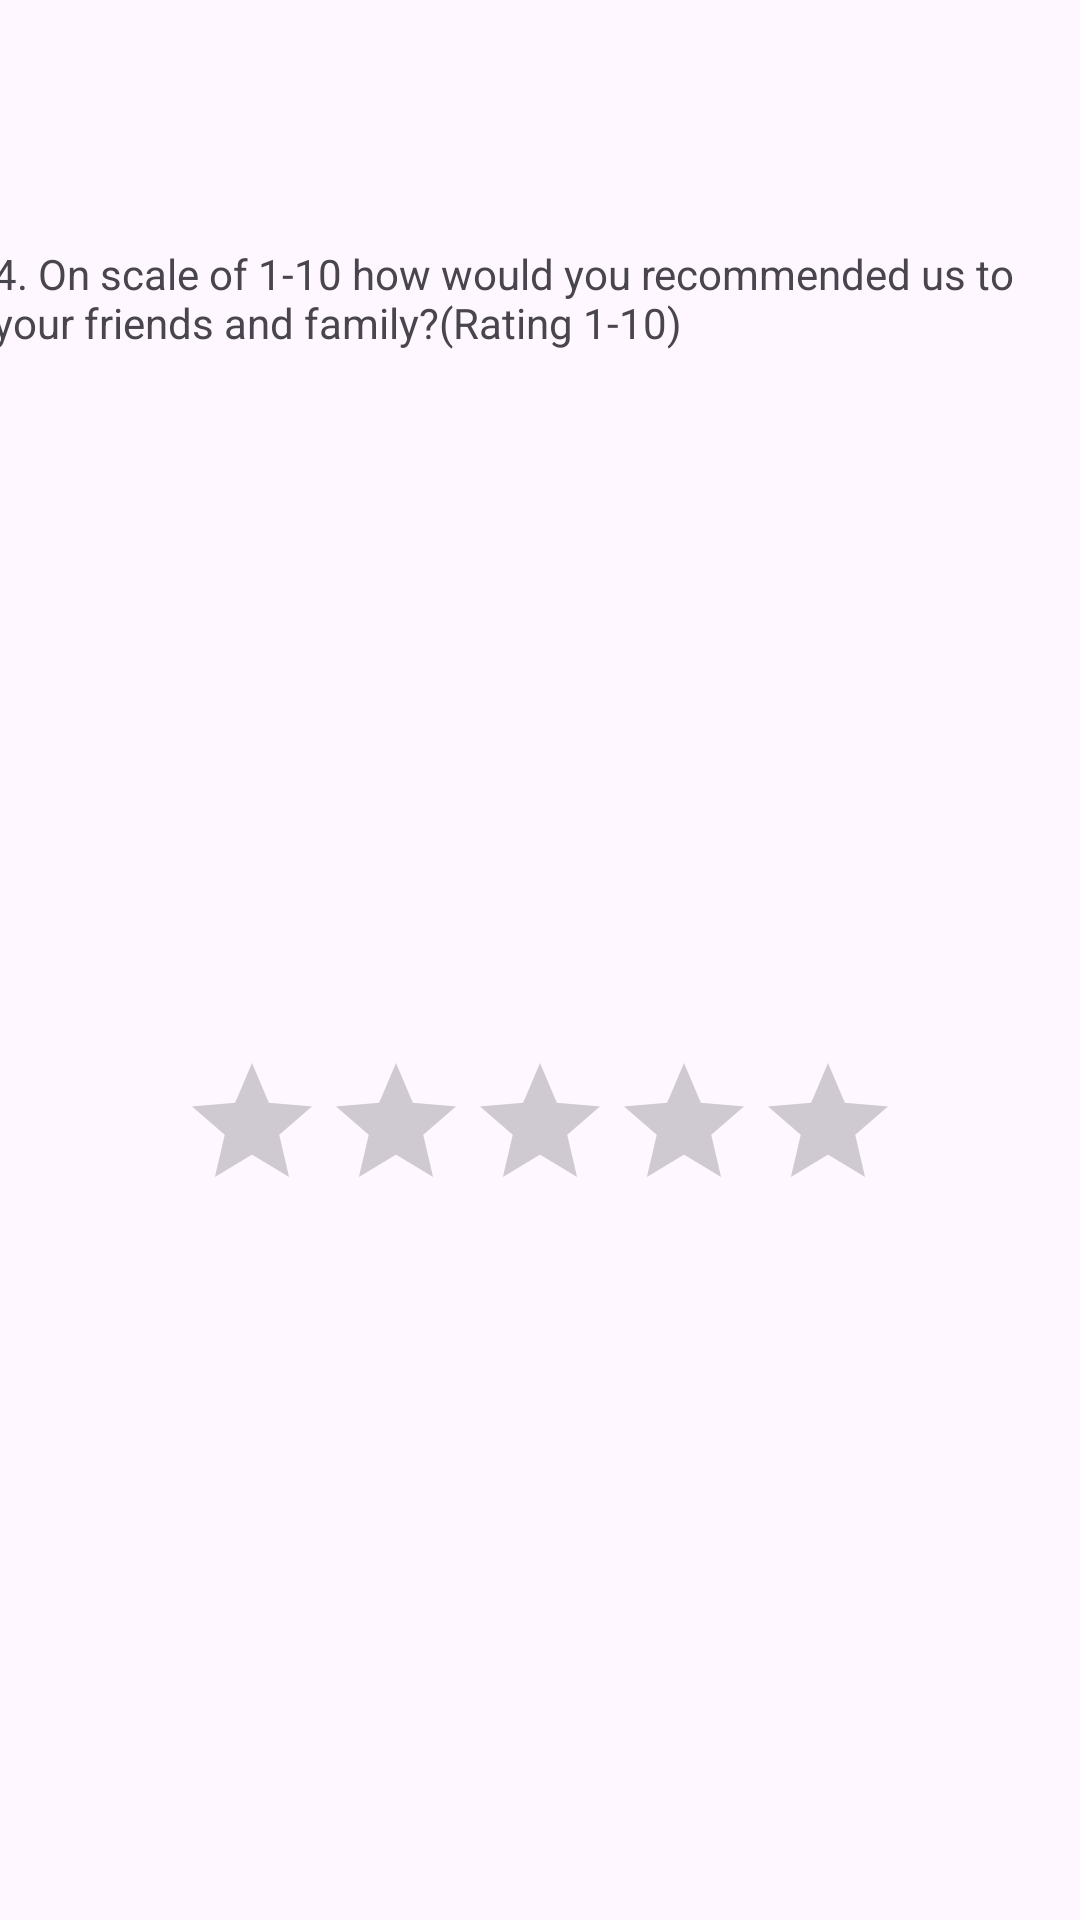

Produce the Android XML layout that renders to this screen, including the resource entries it uses.
<!-- AndroidManifest.xml: application theme Theme.WhatsappCopy -->
<!-- res/layout/fourth.xml -->
<?xml version="1.0" encoding="utf-8"?>
<androidx.constraintlayout.widget.ConstraintLayout xmlns:android="http://schemas.android.com/apk/res/android"
    xmlns:app="http://schemas.android.com/apk/res-auto"
    xmlns:tools="http://schemas.android.com/tools"
    android:layout_width="match_parent"
    android:layout_height="match_parent">

    <TextView
        android:id="@+id/textView3"
        android:layout_width="366dp"
        android:layout_height="36dp"
        android:text="4. On scale of 1-10 how would you recommended us to your friends and family?(Rating 1-10)"
        app:layout_constraintBottom_toBottomOf="parent"
        app:layout_constraintEnd_toEndOf="parent"
        app:layout_constraintHorizontal_bias="0.488"
        app:layout_constraintStart_toStartOf="parent"
        app:layout_constraintTop_toTopOf="parent"
        app:layout_constraintVertical_bias="0.135"
        tools:ignore="TextSizeCheck" />

    <Button
        android:id="@+id/button4"
        android:layout_width="wrap_content"
        android:layout_height="wrap_content"
        android:layout_marginStart="-15dp"
        android:layout_marginTop="182dp"
        android:layout_marginEnd="45dp"
        android:layout_marginBottom="368dp"
        android:onClick="thirdPrevious"
        android:text="Previous"
        app:layout_constraintBottom_toBottomOf="parent"
        app:layout_constraintEnd_toStartOf="@+id/button5"
        app:layout_constraintHorizontal_bias="0.56"
        app:layout_constraintStart_toStartOf="parent"
        app:layout_constraintTop_toBottomOf="@+id/textView3" />

    <Button
        android:id="@+id/button5"
        android:layout_width="wrap_content"
        android:layout_height="wrap_content"
        android:layout_marginStart="190dp"
        android:layout_marginTop="186dp"
        android:layout_marginEnd="-15dp"
        android:layout_marginBottom="365dp"
        android:onClick="fourthlayout"
        android:text="Next"
        app:layout_constraintBottom_toBottomOf="parent"
        app:layout_constraintEnd_toEndOf="parent"
        app:layout_constraintStart_toEndOf="@+id/button4"
        app:layout_constraintTop_toBottomOf="@+id/textView3" />

    <RatingBar
        android:id="@+id/ratingBar4"
        android:layout_width="wrap_content"
        android:layout_height="wrap_content"
        app:layout_constraintBottom_toBottomOf="parent"
        app:layout_constraintEnd_toEndOf="parent"
        app:layout_constraintStart_toStartOf="parent"
        app:layout_constraintTop_toBottomOf="@+id/textView3"
        tools:ignore="SpeakableTextPresentCheck" />

</androidx.constraintlayout.widget.ConstraintLayout>
<!-- resources referenced by this layout -->
<resources>
  <style name="Theme.WhatsappCopy" parent="Base.Theme.WhatsappCopy" />
  <style name="Base.Theme.WhatsappCopy" parent="Theme.Material3.DayNight.NoActionBar">
          
          
      </style>
</resources>
